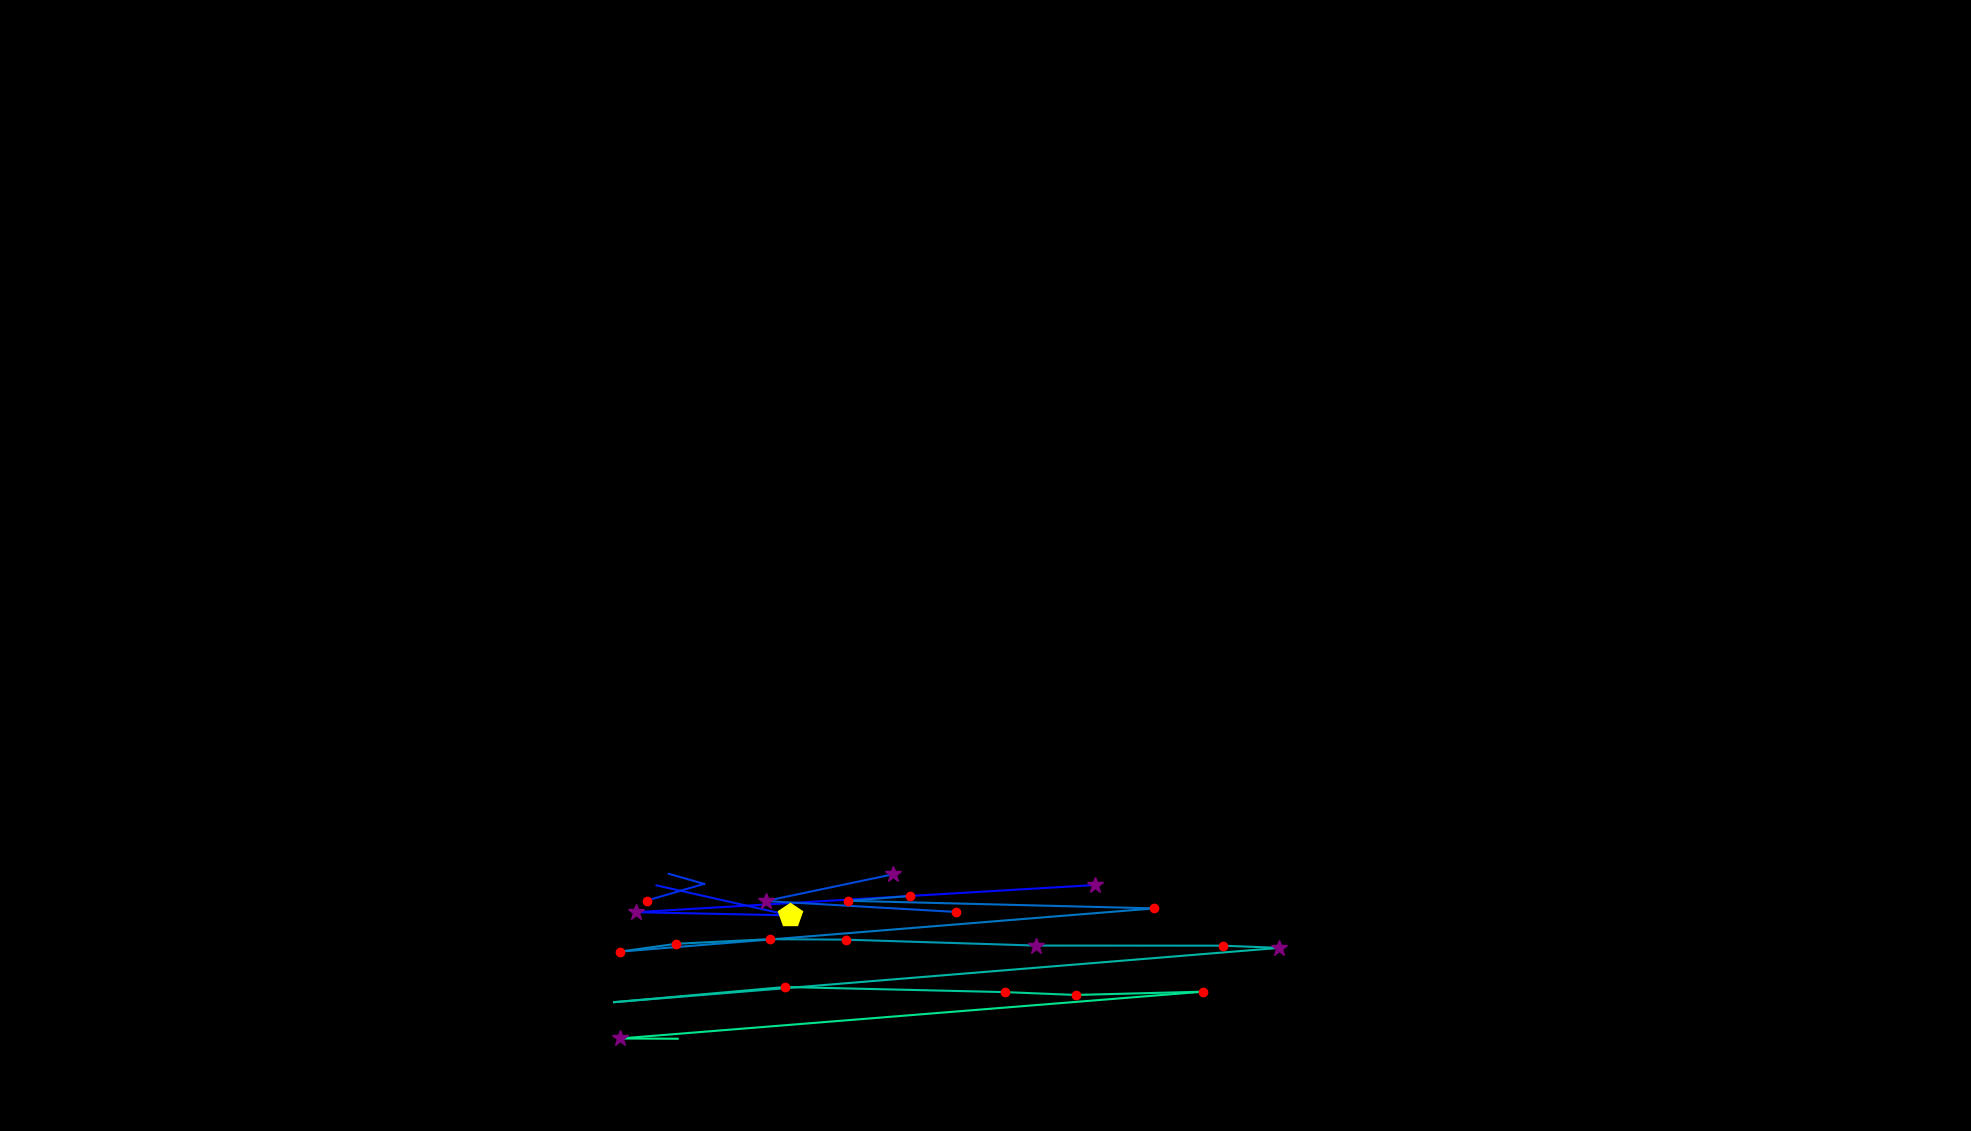

Values plotted in this chart, from the file beside it:
, fixation_id, timestamp, avg_gaze_x, avg_gaze_y, duration
0, 307.0, 93842, 1462, 246, 24.1
1, 322.0, 98252, 1422, 319.5, 253
2, 323.0, 98855, 825.6, 284.1, 265.1
3, 324.0, 99168, 1026, 280.1, 518.1
4, 325.0, 99710, 852.6, 319, 108.4
5, 328.0, 100554, 840.3, 299.3, 120.5
6, 329.0, 100879, 914.4, 320.9, 84.35
7, 330.0, 101229, 868.6, 334.1, 24.1
8, 332.0, 101506, 1159, 333.3, 361.5
9, 333.0, 101891, 994.4, 298.7, 289.2
10, 334.0, 102229, 1241, 284.5, 180.7
11, 336.0, 103132, 1182, 305.1, 168.7
12, 337.0, 103325, 1102, 299, 168.7
13, 338.0, 103675, 1499, 289.1, 156.6
14, 339.0, 104253, 804.7, 232.9, 168.7
15, 340.0, 104446, 878.1, 243.1, 132.5
16, 341.0, 104614, 999.8, 249.1, 144.6
17, 342.0, 104795, 1098, 248.5, 132.5
18, 343.0, 104952, 1346, 240.8, 289.2
19, 344.0, 105337, 1588, 240.7, 156.6
20, 345.0, 105518, 1661, 237.8, 397.6
21, 346.0, 106024, 797.4, 167.3, 108.4
22, 347.0, 106253, 1020, 187, 204.8
23, 348.0, 106554, 1305, 180.4, 144.6
24, 349.0, 106723, 1397, 176.7, 144.6
25, 350.0, 106892, 1563, 181, 204.8
26, 351.0, 107470, 805.2, 120.1, 313.3
27, 352.0, 107808, 880.1, 119.8, 96.4
